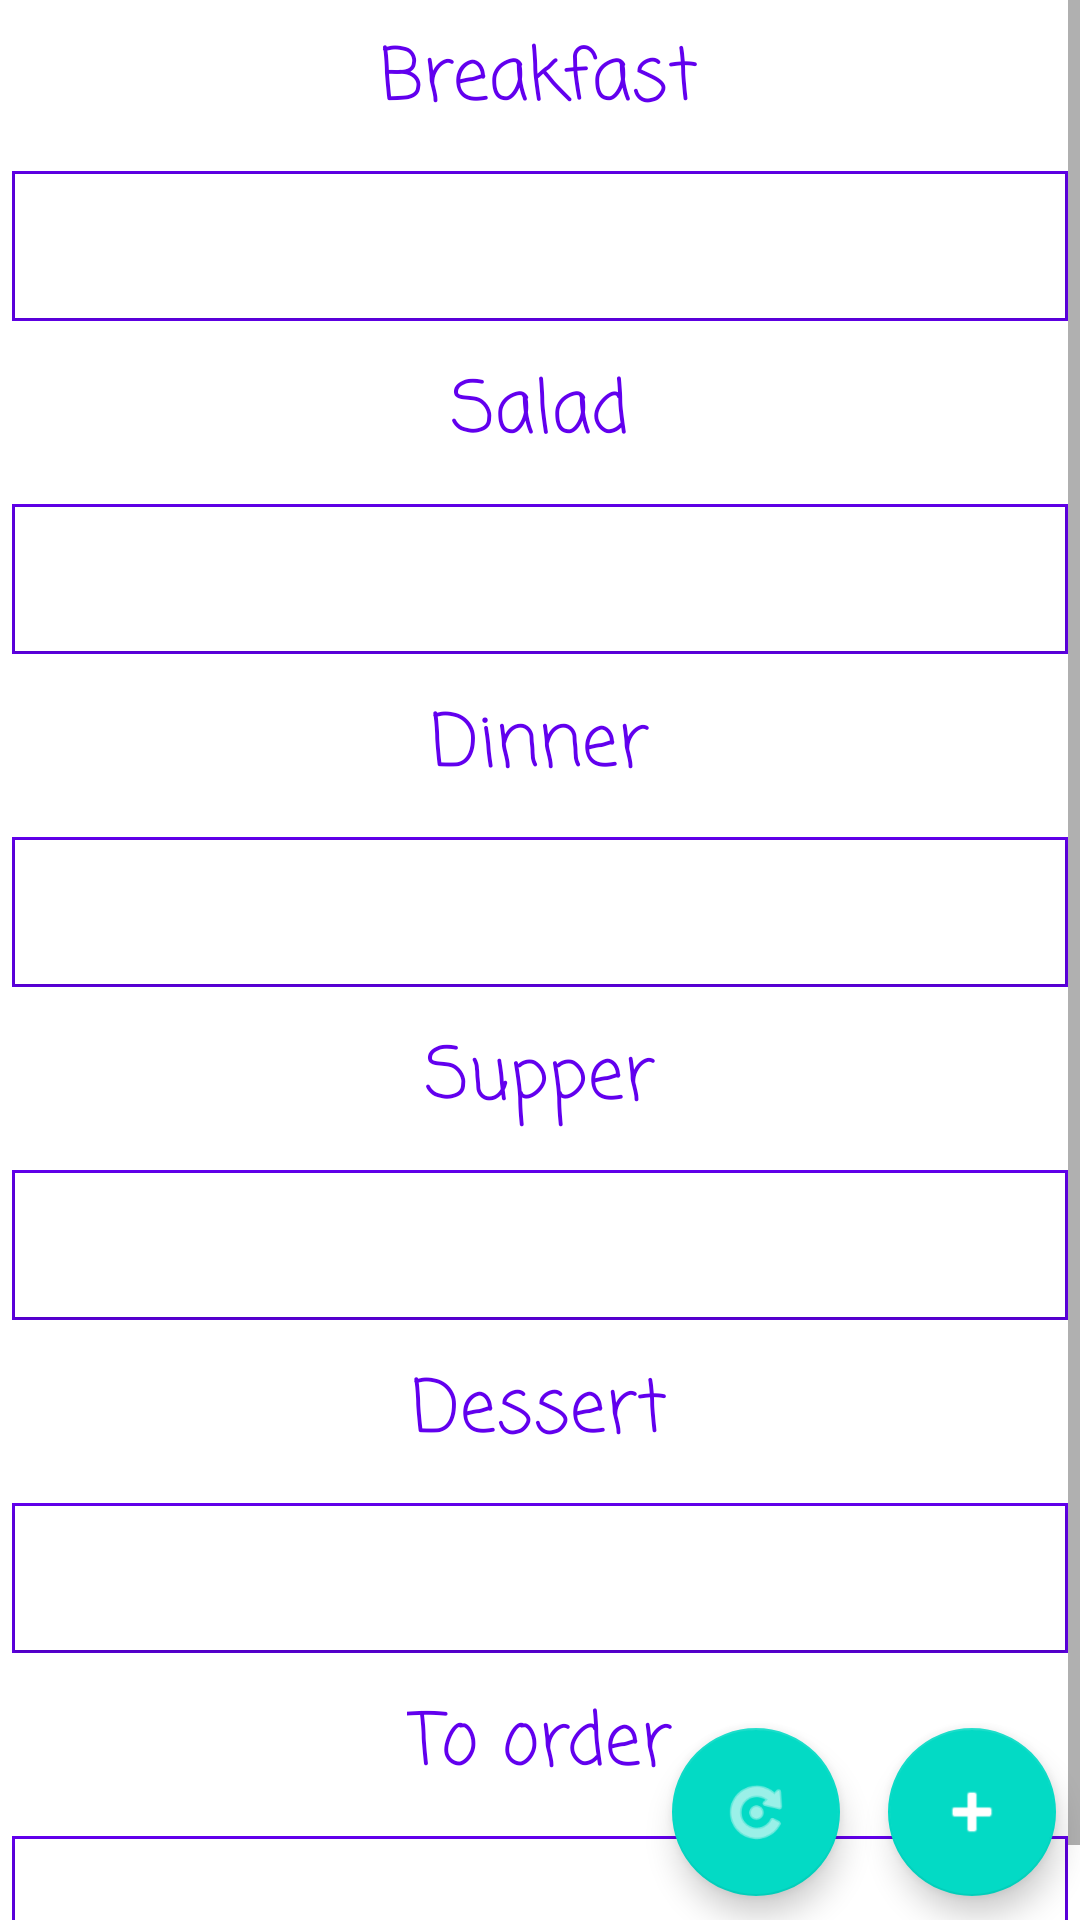

Reconstruct the res/layout file that produces this screen, plus the resources it refers to.
<!-- AndroidManifest.xml: application theme Theme.MenuApplication -->
<!-- res/layout/activity_main.xml -->
<?xml version="1.0" encoding="utf-8"?>
<RelativeLayout
    xmlns:android="http://schemas.android.com/apk/res/android"
    xmlns:app="http://schemas.android.com/apk/res-auto"
    xmlns:tools="http://schemas.android.com/tools"
    android:layout_width="match_parent"
    android:layout_height="match_parent"
    android:orientation="vertical"
    tools:context=".MainActivity">

    <ScrollView
        android:layout_width="match_parent"
        android:layout_height="match_parent">

<LinearLayout
    android:layout_width="match_parent"
    android:layout_height="wrap_content"
    android:orientation="vertical">

    <TextView
        android:layout_width="wrap_content"
        android:layout_height="wrap_content"
        android:layout_gravity="center_horizontal"
        android:layout_margin="@dimen/margin_average"
        android:fontFamily="casual"
        android:text="@string/breakfast"
        android:textColor="@color/design_default_color_primary"
        android:textSize="@dimen/text_large"
        app:layout_constraintEnd_toStartOf="@+id/scrollView2" />

    <RelativeLayout
        android:layout_width="wrap_content"
        android:layout_height="wrap_content"
        android:layout_margin="@dimen/margin_small"
        android:background="@color/design_default_color_primary">

        <Button
            android:id="@+id/breakfast"
            android:layout_width="match_parent"
            android:layout_height="wrap_content"
            android:layout_margin="@dimen/button_margin"
            android:background="@color/white"
            android:gravity="center_vertical"
            android:minHeight="?android:attr/listPreferredItemHeightSmall"
            android:padding="@dimen/margin_average"
            android:textAppearance="?android:attr/textAppearanceListItemSmall"
            android:textColor="@color/black"
            app:backgroundTint="@color/white" />
    </RelativeLayout>

    <TextView
        android:layout_width="wrap_content"
        android:layout_height="wrap_content"
        android:layout_gravity="center_horizontal"
        android:layout_margin="@dimen/margin_average"
        android:fontFamily="casual"
        android:text="@string/salad"
        android:textColor="@color/design_default_color_primary"
        android:textSize="@dimen/text_large"
        app:layout_constraintEnd_toStartOf="@+id/scrollView2" />

    <RelativeLayout
        android:layout_width="wrap_content"
        android:layout_height="wrap_content"
        android:layout_margin="@dimen/margin_small"
        android:background="@color/design_default_color_primary">
        <Button
            android:id="@+id/salad"
            android:layout_width="match_parent"
            android:layout_height="wrap_content"
            android:layout_margin="@dimen/button_margin"
            android:background="@color/white"
            android:gravity="center_vertical"
            android:minHeight="?android:attr/listPreferredItemHeightSmall"
            android:padding="@dimen/margin_average"
            android:textAppearance="?android:attr/textAppearanceListItemSmall"
            android:textColor="@color/black"
            app:backgroundTint="@color/white" />
    </RelativeLayout>

    <TextView
        android:layout_width="wrap_content"
        android:layout_height="wrap_content"
        android:layout_gravity="center_horizontal"
        android:layout_margin="@dimen/margin_average"
        android:fontFamily="casual"
        android:text="@string/dinner"
        android:textColor="@color/design_default_color_primary"
        android:textSize="@dimen/text_large"
        app:layout_constraintEnd_toStartOf="@+id/scrollView2" />

    <RelativeLayout
        android:layout_width="wrap_content"
        android:layout_height="wrap_content"
        android:layout_margin="@dimen/margin_small"
        android:background="@color/design_default_color_primary">
        <Button
            android:id="@+id/dinner"
            android:layout_width="match_parent"
            android:layout_height="wrap_content"
            android:layout_margin="@dimen/button_margin"
            android:background="@color/white"
            android:gravity="center_vertical"
            android:minHeight="?android:attr/listPreferredItemHeightSmall"
            android:padding="@dimen/margin_average"
            android:textAppearance="?android:attr/textAppearanceListItemSmall"
            android:textColor="@color/black"
            app:backgroundTint="@color/white" />
    </RelativeLayout>

    <TextView
        android:layout_width="wrap_content"
        android:layout_height="wrap_content"
        android:layout_gravity="center_horizontal"
        android:layout_margin="@dimen/margin_average"
        android:fontFamily="casual"
        android:text="@string/supper"
        android:textColor="@color/design_default_color_primary"
        android:textSize="@dimen/text_large"
        app:layout_constraintEnd_toStartOf="@+id/scrollView2" />

    <RelativeLayout
        android:layout_width="wrap_content"
        android:layout_height="wrap_content"
        android:layout_margin="@dimen/margin_small"
        android:background="@color/design_default_color_primary">
        <Button
            android:id="@+id/supper"
            android:layout_width="match_parent"
            android:layout_height="wrap_content"
            android:layout_margin="@dimen/button_margin"
            android:background="@color/white"
            android:gravity="center_vertical"
            android:minHeight="?android:attr/listPreferredItemHeightSmall"
            android:padding="@dimen/margin_average"
            android:textAppearance="?android:attr/textAppearanceListItemSmall"
            android:textColor="@color/black"
            app:backgroundTint="@color/white" />
    </RelativeLayout>

    <TextView
        android:layout_width="wrap_content"
        android:layout_height="wrap_content"
        android:layout_gravity="center_horizontal"
        android:layout_margin="@dimen/margin_average"
        android:fontFamily="casual"
        android:text="@string/dessert"
        android:textColor="@color/design_default_color_primary"
        android:textSize="@dimen/text_large"
        app:layout_constraintEnd_toStartOf="@+id/scrollView2" />

    <RelativeLayout
        android:layout_width="wrap_content"
        android:layout_height="wrap_content"
        android:layout_margin="@dimen/margin_small"
        android:background="@color/design_default_color_primary">
        <Button
            android:id="@+id/dessert"
            android:layout_width="match_parent"
            android:layout_height="wrap_content"
            android:layout_margin="@dimen/button_margin"
            android:background="@color/white"
            android:gravity="center_vertical"
            android:minHeight="?android:attr/listPreferredItemHeightSmall"
            android:padding="@dimen/margin_average"
            android:textAppearance="?android:attr/textAppearanceListItemSmall"
            android:textColor="@color/black"
            app:backgroundTint="@color/white" />
    </RelativeLayout>

    <TextView
        android:layout_width="wrap_content"
        android:layout_height="wrap_content"
        android:layout_gravity="center_horizontal"
        android:layout_margin="@dimen/margin_average"
        android:fontFamily="casual"
        android:text="@string/order"
        android:textColor="@color/design_default_color_primary"
        android:textSize="@dimen/text_large"
        app:layout_constraintEnd_toStartOf="@+id/scrollView2" />

    <RelativeLayout
        android:layout_width="wrap_content"
        android:layout_height="wrap_content"
        android:layout_margin="@dimen/margin_small"
        android:background="@color/design_default_color_primary">
        <Button
            android:id="@+id/order"
            android:layout_width="match_parent"
            android:layout_height="wrap_content"
            android:layout_margin="@dimen/button_margin"
            android:background="@color/white"
            android:gravity="center_vertical"
            android:minHeight="?android:attr/listPreferredItemHeightSmall"
            android:padding="@dimen/margin_average"
            android:textAppearance="?android:attr/textAppearanceListItemSmall"
            android:textColor="@color/black"
            app:backgroundTint="@color/white" />
    </RelativeLayout>
</LinearLayout>
    </ScrollView>

    <com.google.android.material.floatingactionbutton.FloatingActionButton
        android:id="@+id/refresh"
        android:layout_width="match_parent"
        android:layout_height="wrap_content"
        android:clickable="true"
        android:focusable="true"
        android:layout_alignParentBottom="true"
        android:layout_toLeftOf="@+id/add"
        android:layout_toStartOf="@+id/add"
        android:layout_margin="@dimen/margin_average"
        android:contentDescription="@string/refresh_button"
        app:srcCompat="@android:drawable/ic_menu_rotate" />

    <com.google.android.material.floatingactionbutton.FloatingActionButton
        android:id="@+id/add"
        android:layout_width="wrap_content"
        android:layout_height="wrap_content"
        android:layout_alignParentRight="true"
        android:layout_alignParentEnd="true"
        android:layout_alignParentBottom="true"
        android:layout_margin="@dimen/margin_average"
        android:clickable="true"
        android:focusable="true"
        app:srcCompat="@android:drawable/ic_input_add"
        android:contentDescription="@string/add_button"/>
</RelativeLayout>
<!-- resources referenced by this layout -->
<resources>
  <dimen name="button_margin">1dp</dimen>
  <dimen name="margin_average">8dp</dimen>
  <dimen name="margin_small">4dp</dimen>
  <dimen name="text_large">24sp</dimen>
  <string name="add_button">ADD</string>
  <string name="breakfast">Breakfast</string>
  <string name="dessert">Dessert</string>
  <string name="dinner">Dinner</string>
  <string name="order">To order</string>
  <string name="refresh_button">REFRESH</string>
  <string name="salad">Salad</string>
  <string name="supper">Supper</string>
  <style name="Theme.MenuApplication" parent="Theme.MaterialComponents.DayNight.DarkActionBar">
          
          <item name="colorPrimary">@color/purple_500</item>
          <item name="colorPrimaryVariant">@color/purple_700</item>
          <item name="colorOnPrimary">@color/white</item>
          
          <item name="colorSecondary">@color/teal_200</item>
          <item name="colorSecondaryVariant">@color/teal_700</item>
          <item name="colorOnSecondary">@color/white</item>
          
          <item name="android:statusBarColor" tools:targetApi="l">?attr/colorPrimaryVariant</item>
          
      </style>
  <!-- not gathered from this repository: default colours our renderer supplied (Android Studio template values) -->
  <color name="purple_500">#FF6200EE</color>
  <color name="purple_700">#FF3700B3</color>
  <color name="teal_200">#FF03DAC5</color>
  <color name="teal_700">#FF018786</color>
  <color name="black">#FF000000</color>
  <color name="white">#FFFFFFFF</color>
</resources>
